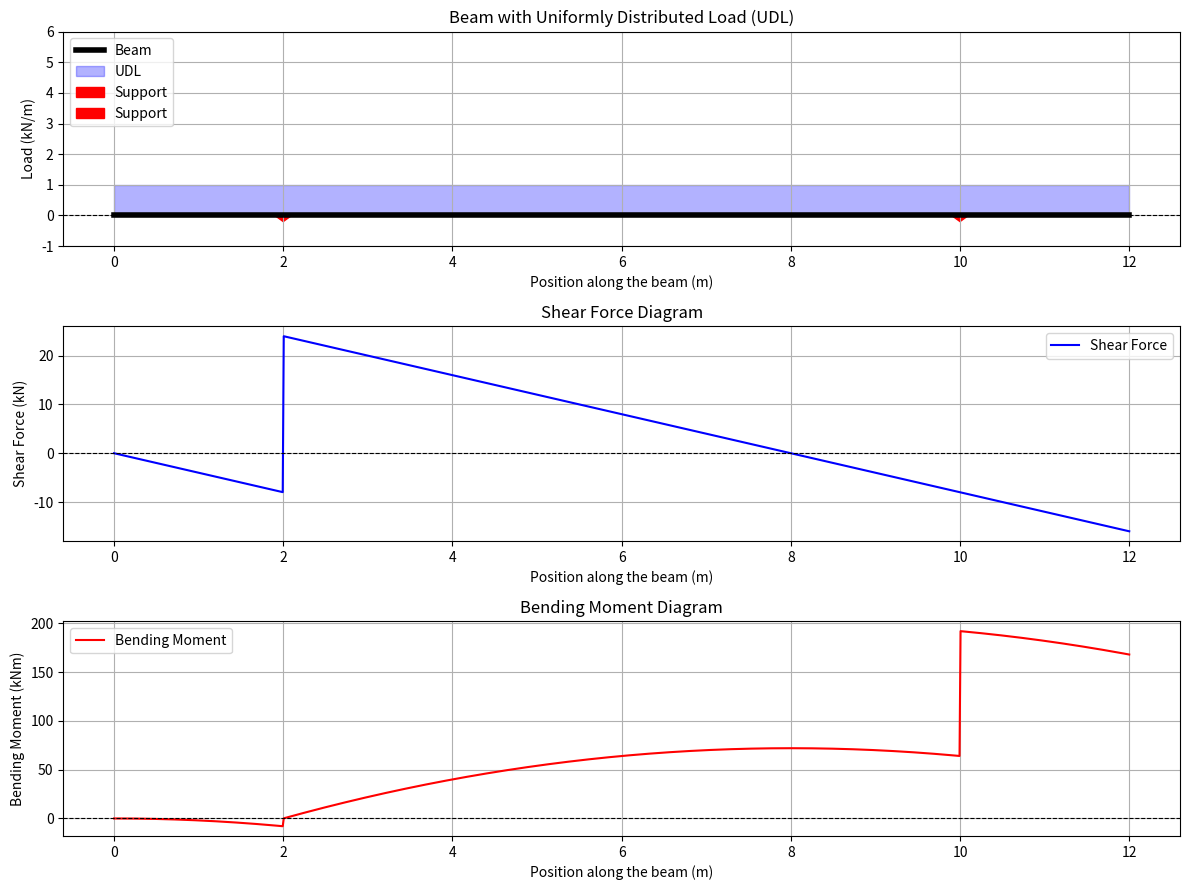

This figure's Python source:
import numpy as np
import matplotlib.pyplot as plt

# Beam parameters
L = 8  # Length between supports (meters)
a = 2  # Overhang length on each side (meters)
w = 4  # Uniformly distributed load (kN/m)

# Total beam length including overhangs
total_length = L + 2 * a

# Reactions at supports
R_A = w * total_length * (total_length / 2 - a) / L
R_B = w * total_length - R_A

# Define x-coordinates along the beam
x = np.linspace(0, total_length, 1000)

# Shear Force (V)
V = np.piecewise(x, 
                 [x < a,  # Left overhang
                  (x >= a) & (x <= a + L),  # Main span
                  x > a + L],  # Right overhang
                 [lambda x: -w * x,
                  lambda x: R_A - w * (x - a),
                  lambda x: R_A - w * L - w * (x - (a + L))])

# Bending Moment (M)
M = np.piecewise(x, 
                 [x < a,  # Left overhang
                  (x >= a) & (x <= a + L),  # Main span
                  x > a + L],  # Right overhang
                 [lambda x: -w * x**2 / 2,
                  lambda x: R_A * (x - a) - w * (x - a)**2 / 2,
                  lambda x: R_A * (x - a) - w * L * (x - (a + L)) - w * (x - (a + L))**2 / 2])

# Plotting
plt.figure(figsize=(12, 9))

# Plot the beam and the distributed load
plt.subplot(3, 1, 1)
beam_x = np.linspace(0, total_length, 100)
beam_y = np.zeros_like(beam_x)  # Beam lies along the x-axis
load_y = w/4 * np.ones_like(beam_x)  # Represent the UDL on the positive side

# Beam line
plt.plot(beam_x, beam_y, color='black', linewidth=4, label='Beam')

# UDL shading
plt.fill_between(beam_x, beam_y, load_y, color='blue', alpha=0.3, label='UDL')

# Supports as triangles
support_x = [a, a + L]
support_y = [0, 0]
for sx, sy in zip(support_x, support_y):
    triangle = plt.Polygon([[sx - 0.1, sy], [sx + 0.1, sy], [sx, sy - 0.2]],
                           color='red', label='Support')
    plt.gca().add_patch(triangle)

# Add labels and grid
plt.axhline(0, color='black', linewidth=0.8, linestyle='--')
plt.title('Beam with Uniformly Distributed Load (UDL)')
plt.xlabel('Position along the beam (m)')
plt.ylabel('Load (kN/m)')
plt.ylim(-1, w * 1.5)  # Adjust vertical scale for better appearance
plt.legend(loc='upper left')
plt.grid(True)

# Shear Force Diagram (SFD)
plt.subplot(3, 1, 2)
plt.plot(x, V, label='Shear Force', color='blue')
plt.axhline(0, color='black', linewidth=0.8, linestyle='--')
plt.title('Shear Force Diagram')
plt.xlabel('Position along the beam (m)')
plt.ylabel('Shear Force (kN)')
plt.legend()
plt.grid(True)

# Bending Moment Diagram (BMD)
plt.subplot(3, 1, 3)
plt.plot(x, M, label='Bending Moment', color='red')
plt.axhline(0, color='black', linewidth=0.8, linestyle='--')
plt.title('Bending Moment Diagram')
plt.xlabel('Position along the beam (m)')
plt.ylabel('Bending Moment (kNm)')
plt.legend()
plt.grid(True)

plt.tight_layout()
plt.show()